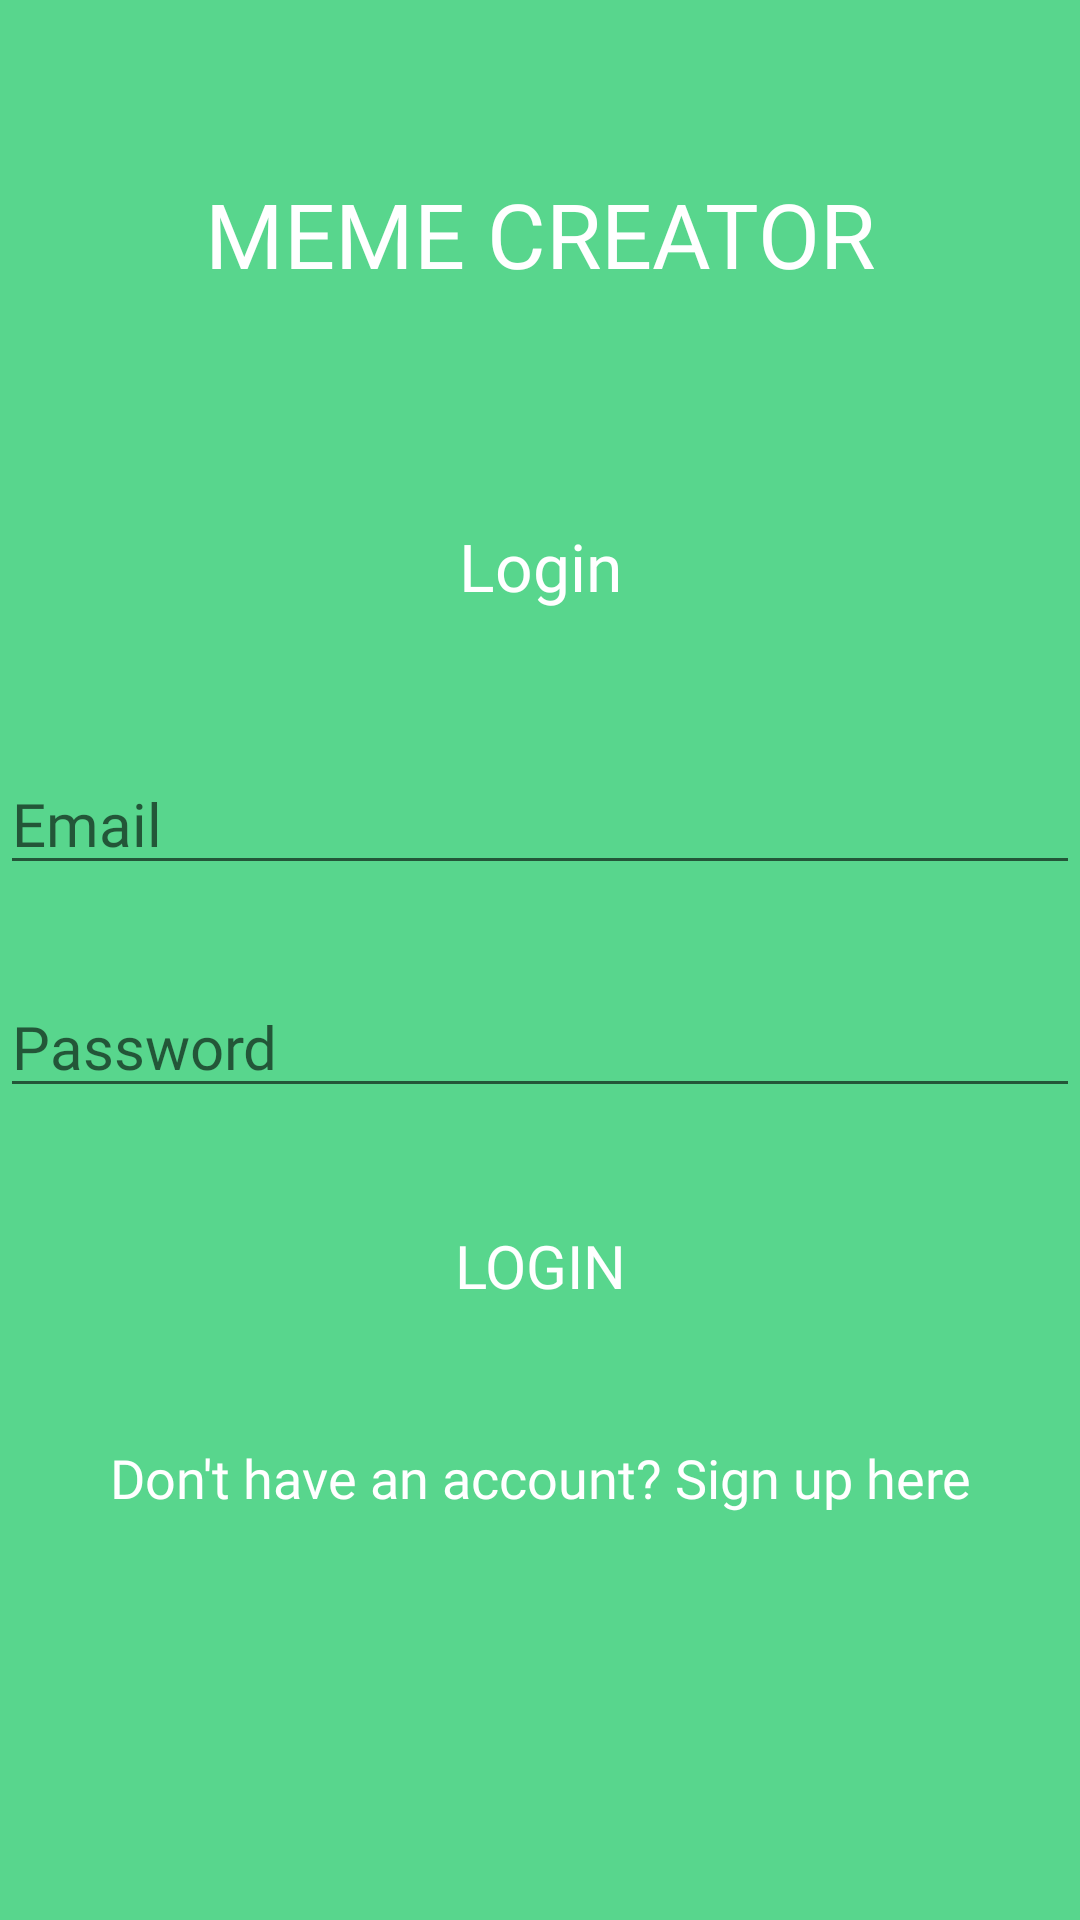

Layout XML and referenced resources for this Android screen:
<!-- AndroidManifest.xml: application theme Theme.MemeCreator -->
<!-- res/layout/activity_login.xml -->
<?xml version="1.0" encoding="utf-8"?>
<androidx.constraintlayout.widget.ConstraintLayout xmlns:android="http://schemas.android.com/apk/res/android"
    xmlns:app="http://schemas.android.com/apk/res-auto"
    xmlns:tools="http://schemas.android.com/tools"
    android:id="@+id/loginConstraint"
    android:layout_width="match_parent"
    android:layout_height="match_parent"
    android:background="@color/green"
    tools:context=".ui.LoginActivity">

    <TextView
        android:id="@+id/textView"
        android:layout_width="match_parent"
        android:layout_height="wrap_content"
        android:fontFamily="@font/yellowtail"
        android:gravity="center"
        android:text="MEME CREATOR"
        android:textColor="@color/white"
        android:textSize="30sp"
        app:layout_constraintBottom_toBottomOf="parent"
        app:layout_constraintEnd_toEndOf="parent"
        app:layout_constraintHorizontal_bias="0.498"
        app:layout_constraintStart_toStartOf="parent"
        app:layout_constraintTop_toTopOf="parent"
        app:layout_constraintVertical_bias="0.096" />

    <TextView
        android:id="@+id/textView3"
        android:layout_width="match_parent"
        android:layout_height="wrap_content"
        android:fontFamily="@font/roboto"
        android:gravity="center"
        android:text="Login"
        android:textColor="@color/white"
        android:textSize="22sp"
        app:layout_constraintBottom_toBottomOf="parent"
        app:layout_constraintEnd_toEndOf="parent"
        app:layout_constraintHorizontal_bias="0.498"
        app:layout_constraintStart_toStartOf="parent"
        app:layout_constraintTop_toTopOf="parent"
        app:layout_constraintVertical_bias="0.285" />

    <EditText
        android:id="@+id/emailEditText"
        android:layout_width="match_parent"
        android:layout_height="wrap_content"
        android:ems="10"
        android:fontFamily="@font/roboto"
        android:hint="Email"
        android:inputType="textPersonName"
        android:textColor="@color/white"
        android:textSize="20sp"
        app:layout_constraintBottom_toBottomOf="parent"
        app:layout_constraintEnd_toEndOf="parent"
        app:layout_constraintHorizontal_bias="0.0"
        app:layout_constraintStart_toStartOf="parent"
        app:layout_constraintTop_toTopOf="parent"
        app:layout_constraintVertical_bias="0.421" />

    <EditText
        android:id="@+id/passwordEditText"
        android:layout_width="match_parent"
        android:layout_height="wrap_content"
        android:ems="10"
        android:fontFamily="@font/roboto"
        android:hint="Password"
        android:inputType="textPersonName|textPassword"
        android:textColor="@color/white"
        android:textSize="20sp"
        app:layout_constraintBottom_toBottomOf="parent"
        app:layout_constraintEnd_toEndOf="parent"
        app:layout_constraintHorizontal_bias="0.0"
        app:layout_constraintStart_toStartOf="parent"
        app:layout_constraintTop_toTopOf="parent"
        app:layout_constraintVertical_bias="0.546"
        tools:ignore="TouchTargetSizeCheck" />

    <TextView
        android:id="@+id/loginTextView"
        android:layout_width="match_parent"
        android:layout_height="wrap_content"
        android:ems="10"
        android:fontFamily="@font/roboto"
        android:gravity="center"
        android:inputType="textPersonName"
        android:text="LOGIN"
        android:textColor="@color/white"
        android:textSize="20sp"
        app:layout_constraintBottom_toBottomOf="parent"
        app:layout_constraintEnd_toEndOf="parent"
        app:layout_constraintHorizontal_bias="0.497"
        app:layout_constraintStart_toStartOf="parent"
        app:layout_constraintTop_toTopOf="parent"
        app:layout_constraintVertical_bias="0.666"
        tools:ignore="TouchTargetSizeCheck" />

    <TextView
        android:id="@+id/createAccountTextView"
        android:layout_width="match_parent"
        android:layout_height="wrap_content"
        android:fontFamily="@font/roboto"
        android:gravity="center"
        android:text="Don't have an account? Sign up here"
        android:textColor="@color/white"
        android:textSize="18sp"
        app:layout_constraintBottom_toBottomOf="parent"
        app:layout_constraintEnd_toEndOf="parent"
        app:layout_constraintHorizontal_bias="1.0"
        app:layout_constraintStart_toStartOf="parent"
        app:layout_constraintTop_toTopOf="parent"
        app:layout_constraintVertical_bias="0.78" />

    <ProgressBar
        android:id="@+id/firebaseProgressBar2"
        style="?android:attr/progressBarStyle"
        android:layout_width="wrap_content"
        android:layout_height="wrap_content"
        android:visibility="gone"
        app:layout_constraintBottom_toBottomOf="parent"
        app:layout_constraintEnd_toEndOf="parent"
        app:layout_constraintStart_toStartOf="parent"
        app:layout_constraintTop_toTopOf="parent" />

    <TextView
        android:id="@+id/loadingTextView2"
        android:layout_width="wrap_content"
        android:layout_height="wrap_content"
        android:fontFamily="@font/roboto"
        android:text="Logging you in..."
        android:textColor="@color/white"
        android:textSize="18sp"
        android:visibility="gone"
        app:layout_constraintBottom_toBottomOf="parent"
        app:layout_constraintEnd_toEndOf="parent"
        app:layout_constraintHorizontal_bias="0.498"
        app:layout_constraintStart_toStartOf="parent"
        app:layout_constraintTop_toBottomOf="@+id/firebaseProgressBar2"
        app:layout_constraintVertical_bias="0.059" />
</androidx.constraintlayout.widget.ConstraintLayout>
<!-- resources referenced by this layout -->
<resources>
  <color name="green">#58D68D</color>
  <color name="white">#FFFFFFFF</color>
  <style name="Theme.MemeCreator" parent="Theme.MaterialComponents.DayNight.DarkActionBar">
          
          <item name="colorPrimary">@color/purple_500</item>
          <item name="colorPrimaryVariant">@color/purple_700</item>
          <item name="colorOnPrimary">@color/white</item>
          
          <item name="colorSecondary">@color/teal_200</item>
          <item name="colorSecondaryVariant">@color/teal_700</item>
          <item name="colorOnSecondary">@color/black</item>
          
          <item name="android:statusBarColor" tools:targetApi="l">?attr/colorPrimaryVariant</item>
          
      </style>
  <color name="purple_500">#FF6200EE</color>
  <color name="purple_700">#FF3700B3</color>
  <color name="teal_200">#FF03DAC5</color>
  <color name="teal_700">#FF018786</color>
  <color name="black">#FF000000</color>
</resources>
